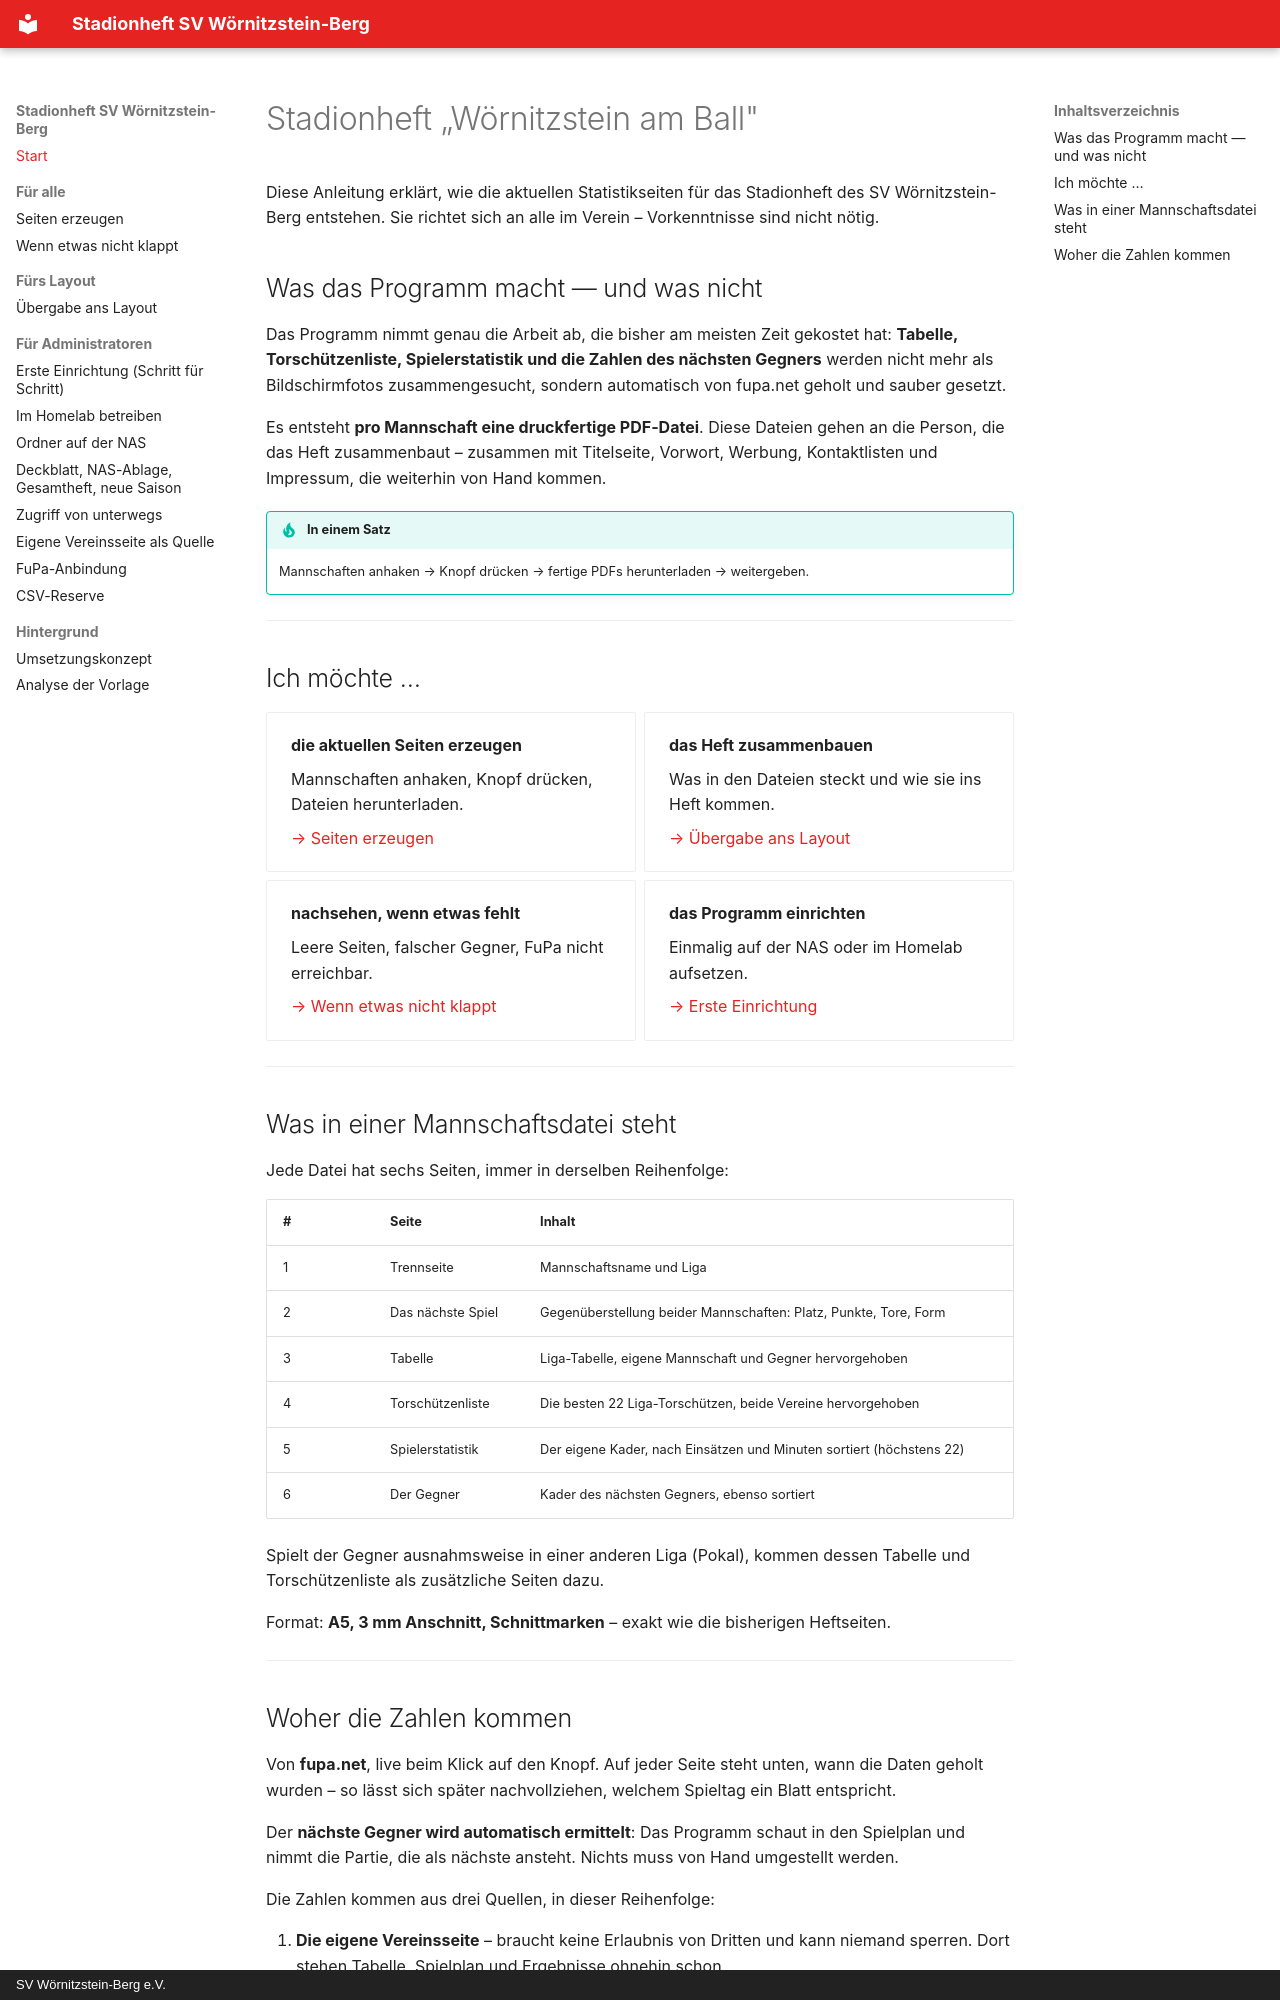

repository: habersatterdan/stadionheft-svw · page: index.html · generator: mkdocs · copyright: SV Wörnitzstein-Berg e.V.

# Stadionheft „Wörnitzstein am Ball"

Diese Anleitung erklärt, wie die aktuellen Statistikseiten für das Stadionheft
des SV Wörnitzstein-Berg entstehen. Sie richtet sich an alle im Verein –
Vorkenntnisse sind nicht nötig.

## Was das Programm macht — und was nicht

Das Programm nimmt genau die Arbeit ab, die bisher am meisten Zeit gekostet
hat: **Tabelle, Torschützenliste, Spielerstatistik und die Zahlen des nächsten
Gegners** werden nicht mehr als Bildschirmfotos zusammengesucht, sondern
automatisch von fupa.net geholt und sauber gesetzt.

Es entsteht **pro Mannschaft eine druckfertige PDF-Datei**. Diese Dateien gehen
an die Person, die das Heft zusammenbaut – zusammen mit Titelseite, Vorwort,
Werbung, Kontaktlisten und Impressum, die weiterhin von Hand kommen.

!!! tip "In einem Satz"
    Mannschaften anhaken → Knopf drücken → fertige PDFs herunterladen →
    weitergeben.

---

## Ich möchte …

<div class="grid cards" markdown>

-   **die aktuellen Seiten erzeugen**

    Mannschaften anhaken, Knopf drücken, Dateien herunterladen.

    [→ Seiten erzeugen](erzeugen.md)

-   **das Heft zusammenbauen**

    Was in den Dateien steckt und wie sie ins Heft kommen.

    [→ Übergabe ans Layout](uebergabe.md)

-   **nachsehen, wenn etwas fehlt**

    Leere Seiten, falscher Gegner, FuPa nicht erreichbar.

    [→ Wenn etwas nicht klappt](fehler.md)

-   **das Programm einrichten**

    Einmalig auf der NAS oder im Homelab aufsetzen.

    [→ Erste Einrichtung](ERSTE_EINRICHTUNG.md)

</div>

---

## Was in einer Mannschaftsdatei steht

Jede Datei hat sechs Seiten, immer in derselben Reihenfolge:

| # | Seite | Inhalt |
|---|---|---|
| 1 | Trennseite | Mannschaftsname und Liga |
| 2 | Das nächste Spiel | Gegenüberstellung beider Mannschaften: Platz, Punkte, Tore, Form |
| 3 | Tabelle | Liga-Tabelle, eigene Mannschaft und Gegner hervorgehoben |
| 4 | Torschützenliste | Die besten 22 Liga-Torschützen, beide Vereine hervorgehoben |
| 5 | Spielerstatistik | Der eigene Kader, nach Einsätzen und Minuten sortiert (höchstens 22) |
| 6 | Der Gegner | Kader des nächsten Gegners, ebenso sortiert |

Spielt der Gegner ausnahmsweise in einer anderen Liga (Pokal), kommen dessen
Tabelle und Torschützenliste als zusätzliche Seiten dazu.

Format: **A5, 3 mm Anschnitt, Schnittmarken** – exakt wie die bisherigen
Heftseiten.

---
